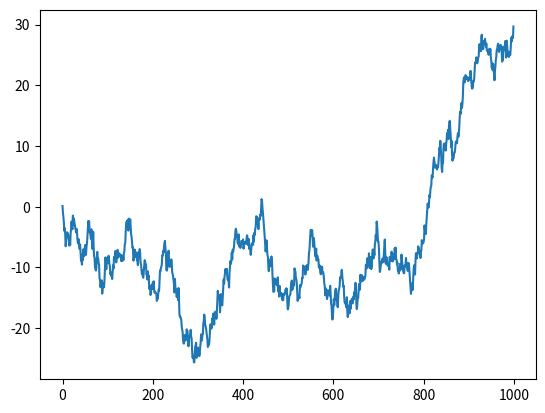
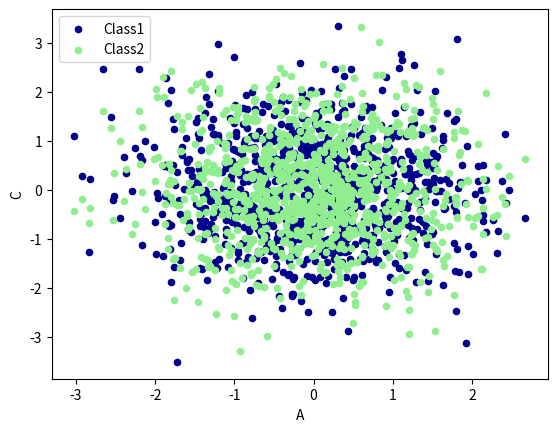
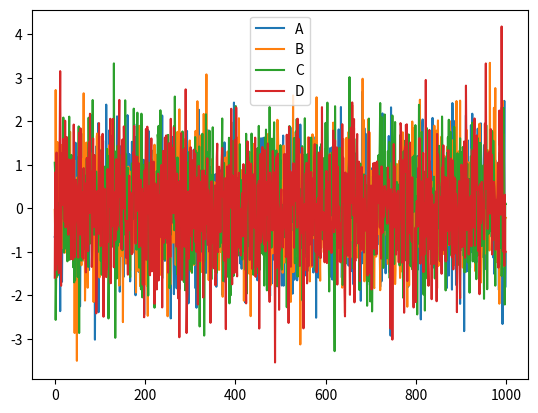

Python code for these plots, in order:
#merge合并
import pandas as pd;
import numpy as np;
import matplotlib.pyplot as plt;
#plot data;
#Series
data = pd.Series(np.random.randn(1000),index=np.arange(1000));
#累加
data = data.cumsum();
data.plot();
dataFrame = pd.DataFrame(
    np.random.randn(1000,4),
    index=np.arange(1000),
    columns=list("ABCD")
    )
#输出前5个数据
print(dataFrame.head());
#以散点图的形式画出
ax = dataFrame.plot.scatter(x = 'A',y = 'B',color = 'DarkBlue',label = 'Class1');
#将之下这个data花在上一个ax中
dataFrame.plot.scatter(x='A',y='C',color='LightGreen',label='Class2',ax=ax)
dataFrame.cumsum();
dataFrame.plot();
plt.show();